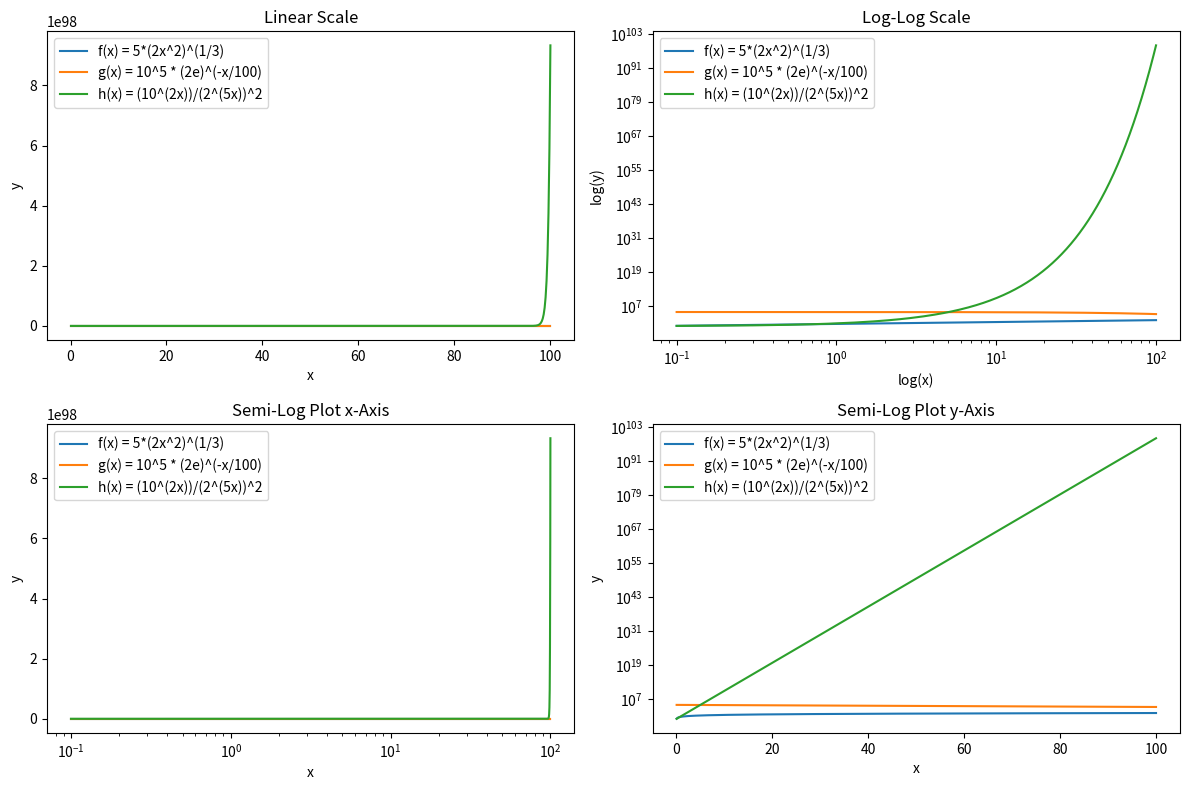

Python code for this plot:
import numpy as np
import matplotlib.pyplot as plt

# Funktion
def f(x):
    return 5 * (2 * x**2)**(1/3)

def g(x):
    return 10**5 * (2 * np.e)**(-x / 100)

def h(x):
    return ((10**(2 * x)) / (2**(5 * x)))**2


# Generate x Values
x = np.linspace(0.1, 100, 500)

# Plot the functions
plt.figure(figsize=(12,8))

# plot functions
plt.subplot(2,2,1)
plt.plot(x, f(x), label='f(x) = 5*(2x^2)^(1/3)')
plt.plot(x, g(x), label='g(x) = 10^5 * (2e)^(-x/100)')
plt.plot(x, h(x), label='h(x) = (10^(2x))/(2^(5x))^2')
plt.xlabel('x')
plt.ylabel('y')
plt.title('Linear Scale')
plt.legend()

# Plot loglog
plt.subplot(2, 2, 2)
plt.loglog(x, f(x), label='f(x) = 5*(2x^2)^(1/3)')
plt.loglog(x, g(x), label='g(x) = 10^5 * (2e)^(-x/100)')
plt.loglog(x, h(x), label='h(x) = (10^(2x))/(2^(5x))^2')
plt.xlabel('log(x)')
plt.ylabel('log(y)')
plt.title('Log-Log Scale')
plt.legend()

# Plot semilog x
plt.subplot(2, 2, 3)
plt.semilogx(x, f(x), label='f(x) = 5*(2x^2)^(1/3)')
plt.semilogx(x, g(x), label='g(x) = 10^5 * (2e)^(-x/100)')
plt.semilogx(x, h(x), label='h(x) = (10^(2x))/(2^(5x))^2')
plt.xlabel('x')
plt.ylabel('y')
plt.title('Semi-Log Plot x-Axis')
plt.legend()

# Plot semilog y
plt.subplot(2, 2, 4)
plt.semilogy(x, f(x), label='f(x) = 5*(2x^2)^(1/3)')
plt.semilogy(x, g(x), label='g(x) = 10^5 * (2e)^(-x/100)')
plt.semilogy(x, h(x), label='h(x) = (10^(2x))/(2^(5x))^2')
plt.xlabel('x')
plt.ylabel('y')
plt.title('Semi-Log Plot y-Axis')
plt.legend()
plt.legend()

plt.tight_layout()
plt.show()